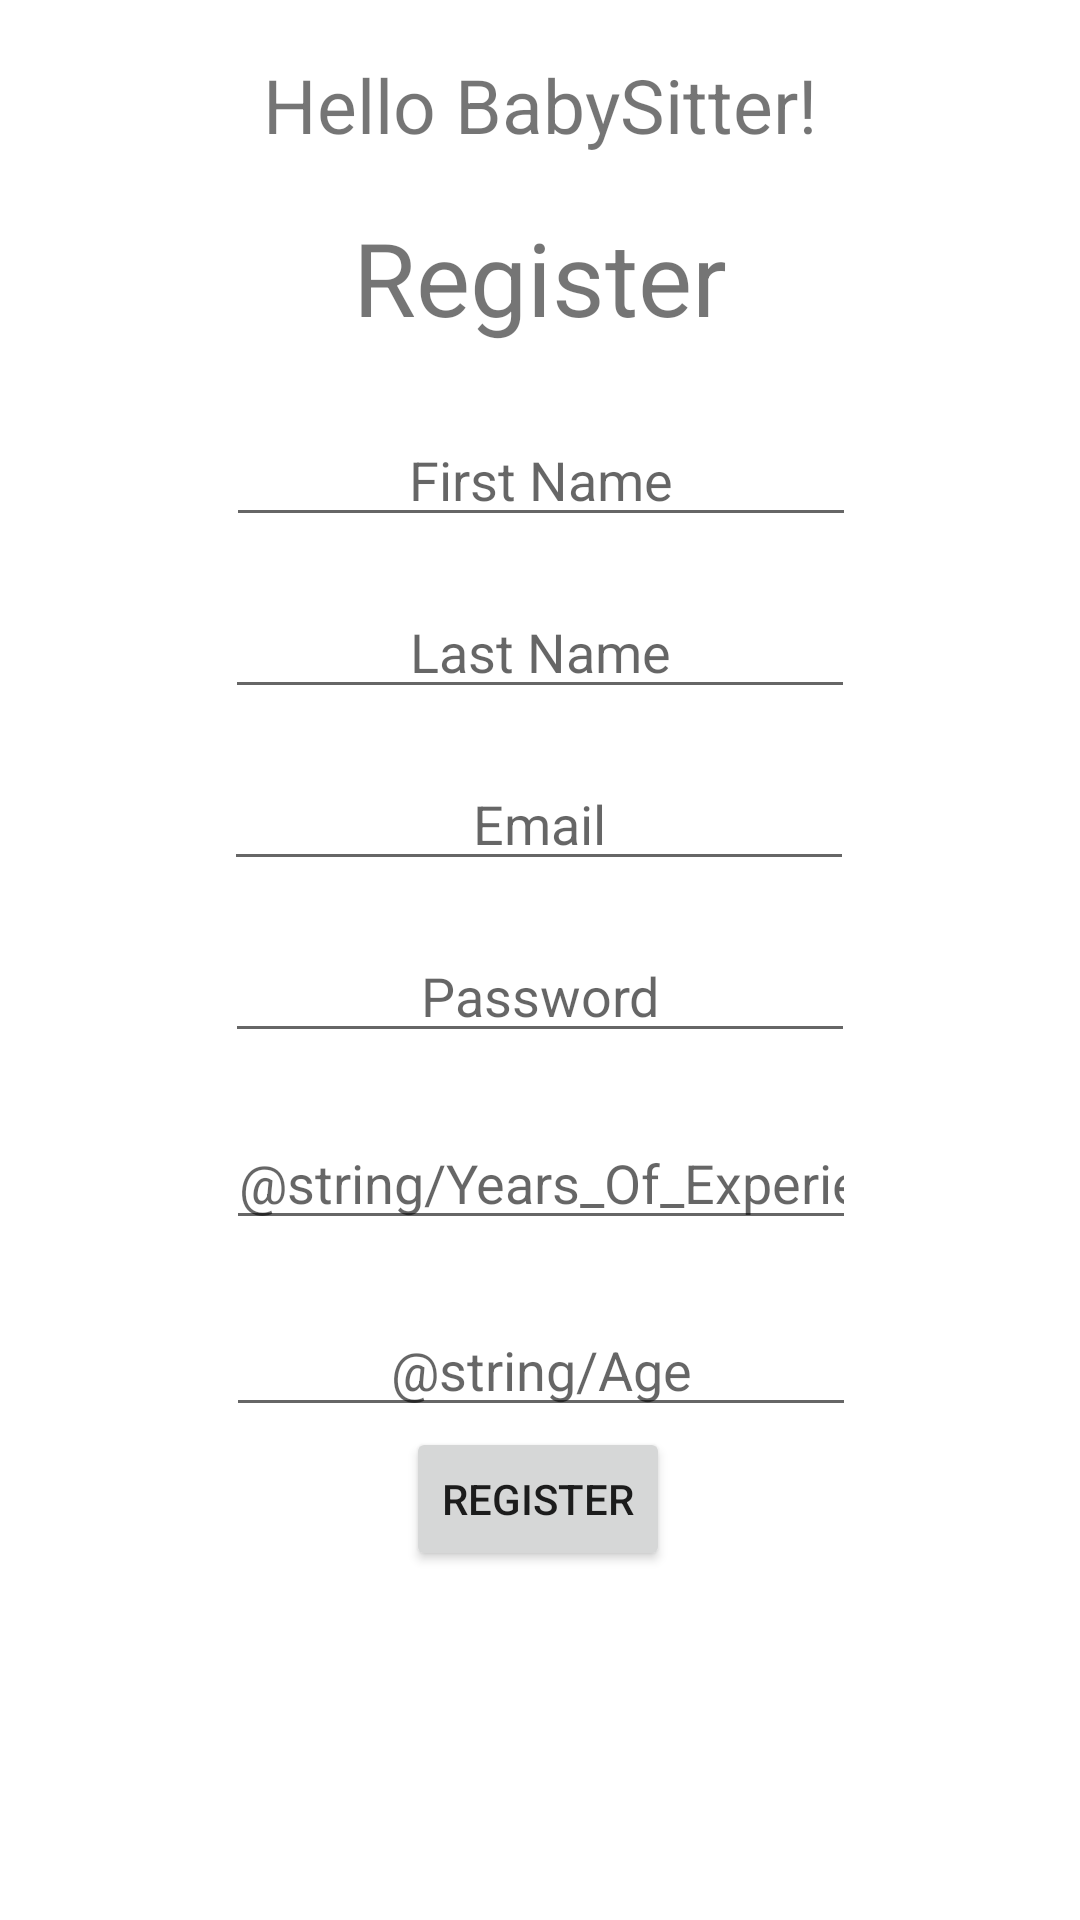

Layout XML and referenced resources for this Android screen:
<!-- AndroidManifest.xml: application theme Theme.BabySitBook -->
<!-- res/layout/activity_baby_sitter_register.xml -->
<?xml version="1.0" encoding="utf-8"?>
<androidx.constraintlayout.widget.ConstraintLayout xmlns:android="http://schemas.android.com/apk/res/android"
    xmlns:app="http://schemas.android.com/apk/res-auto"
    xmlns:tools="http://schemas.android.com/tools"
    android:layout_width="match_parent"
    android:layout_height="match_parent"
    tools:context=".BabySitterRegister">

    <TextView
        android:id="@+id/HelloMsg"
        android:layout_width="wrap_content"
        android:layout_height="wrap_content"
        android:layout_marginTop="18dp"
        android:text="Hello BabySitter!"
        android:textSize="25sp"
        app:layout_constraintEnd_toEndOf="parent"
        app:layout_constraintStart_toStartOf="parent"
        app:layout_constraintTop_toTopOf="parent" />

    <TextView
        android:id="@+id/textView2"
        android:layout_width="127dp"
        android:layout_height="53dp"
        android:layout_marginTop="18dp"
        android:text="Register"
        android:textAlignment="center"
        android:textSize="34sp"
        app:layout_constraintEnd_toEndOf="parent"
        app:layout_constraintStart_toStartOf="parent"
        app:layout_constraintTop_toBottomOf="@+id/HelloMsg" />

    <EditText
        android:id="@+id/FirstName"
        android:layout_width="wrap_content"
        android:layout_height="wrap_content"
        android:layout_marginTop="15dp"
        android:ems="10"
        android:hint="@string/FIRST_NAME"
        android:inputType="textPersonName"
        android:textAlignment="center"
        app:layout_constraintEnd_toEndOf="parent"
        app:layout_constraintHorizontal_bias="0.502"
        app:layout_constraintStart_toStartOf="parent"
        app:layout_constraintTop_toBottomOf="@+id/textView2" />

    <EditText
        android:id="@+id/LastName"
        android:layout_width="wrap_content"
        android:layout_height="wrap_content"
        android:layout_marginTop="16dp"
        android:ems="10"
        android:hint="@string/LAST_NAME"
        android:inputType="textPersonName"
        android:textAlignment="center"
        app:layout_constraintEnd_toEndOf="parent"
        app:layout_constraintStart_toStartOf="parent"
        app:layout_constraintTop_toBottomOf="@+id/FirstName" />

    <EditText
        android:id="@+id/Email"
        android:layout_width="210dp"
        android:layout_height="wrap_content"
        android:layout_marginTop="16dp"
        android:ems="10"
        android:hint="@string/EMAIL"
        android:inputType="textEmailAddress"
        android:textAlignment="center"
        app:layout_constraintEnd_toEndOf="parent"
        app:layout_constraintHorizontal_bias="0.497"
        app:layout_constraintStart_toStartOf="parent"
        app:layout_constraintTop_toBottomOf="@+id/LastName" />

    <EditText
        android:id="@+id/Password"
        android:layout_width="210dp"
        android:layout_height="wrap_content"
        android:layout_marginTop="16dp"
        android:ems="10"
        android:hint="@string/PASSWORD"
        android:inputType="textPassword"
        android:textAlignment="center"
        app:layout_constraintEnd_toEndOf="parent"
        app:layout_constraintHorizontal_bias="0.5"
        app:layout_constraintStart_toStartOf="parent"
        app:layout_constraintTop_toBottomOf="@+id/Email" />




    <EditText
        android:id="@+id/Experience"
        android:layout_width="wrap_content"
        android:layout_height="wrap_content"
        android:layout_marginTop="21dp"
        android:ems="10"
        android:hint="@string/Years_Of_Experience"
        android:inputType="textPersonName"
        android:textAlignment="center"
        app:layout_constraintEnd_toEndOf="parent"
        app:layout_constraintHorizontal_bias="0.502"
        app:layout_constraintStart_toStartOf="parent"
        app:layout_constraintTop_toBottomOf="@+id/Password" />
    <EditText
        android:id="@+id/Age"
        android:layout_width="wrap_content"
        android:layout_height="wrap_content"
        android:layout_marginTop="21dp"
        android:ems="10"
        android:hint="@string/Age"
        android:inputType="textPersonName"
        android:textAlignment="center"
        app:layout_constraintEnd_toEndOf="parent"
        app:layout_constraintHorizontal_bias="0.502"
        app:layout_constraintStart_toStartOf="parent"
        app:layout_constraintTop_toBottomOf="@+id/Experience" />

    <Button
        android:id="@+id/button3"
        android:layout_width="wrap_content"
        android:layout_height="wrap_content"
        android:onClick="register"
        android:text="@string/REGISTER"
        app:layout_constraintEnd_toEndOf="parent"
        app:layout_constraintHorizontal_bias="0.498"
        app:layout_constraintStart_toStartOf="parent"
        app:layout_constraintTop_toBottomOf="@+id/Age" />

</androidx.constraintlayout.widget.ConstraintLayout>
<!-- resources referenced by this layout -->
<resources>
  <string name="EMAIL">Email</string>
  <string name="FIRST_NAME">First Name</string>
  <string name="LAST_NAME">Last Name</string>
  <string name="PASSWORD">Password</string>
  <string name="REGISTER">Register</string>
  <style name="Theme.BabySitBook" parent="Theme.MaterialComponents.DayNight.DarkActionBar">
          
          <item name="colorPrimary">@color/purple_500</item>
          <item name="colorPrimaryVariant">@color/purple_700</item>
          <item name="colorOnPrimary">@color/white</item>
          
          <item name="colorSecondary">@color/teal_200</item>
          <item name="colorSecondaryVariant">@color/teal_700</item>
          <item name="colorOnSecondary">@color/black</item>
          
          <item name="android:statusBarColor" tools:targetApi="l">?attr/colorPrimaryVariant</item>
          
      </style>
  <color name="purple_500">#FF6200EE</color>
  <color name="purple_700">#FF3700B3</color>
  <color name="white">#FFFFFFFF</color>
  <color name="teal_200">#FF03DAC5</color>
  <color name="teal_700">#FF018786</color>
  <color name="black">#FF000000</color>
</resources>
